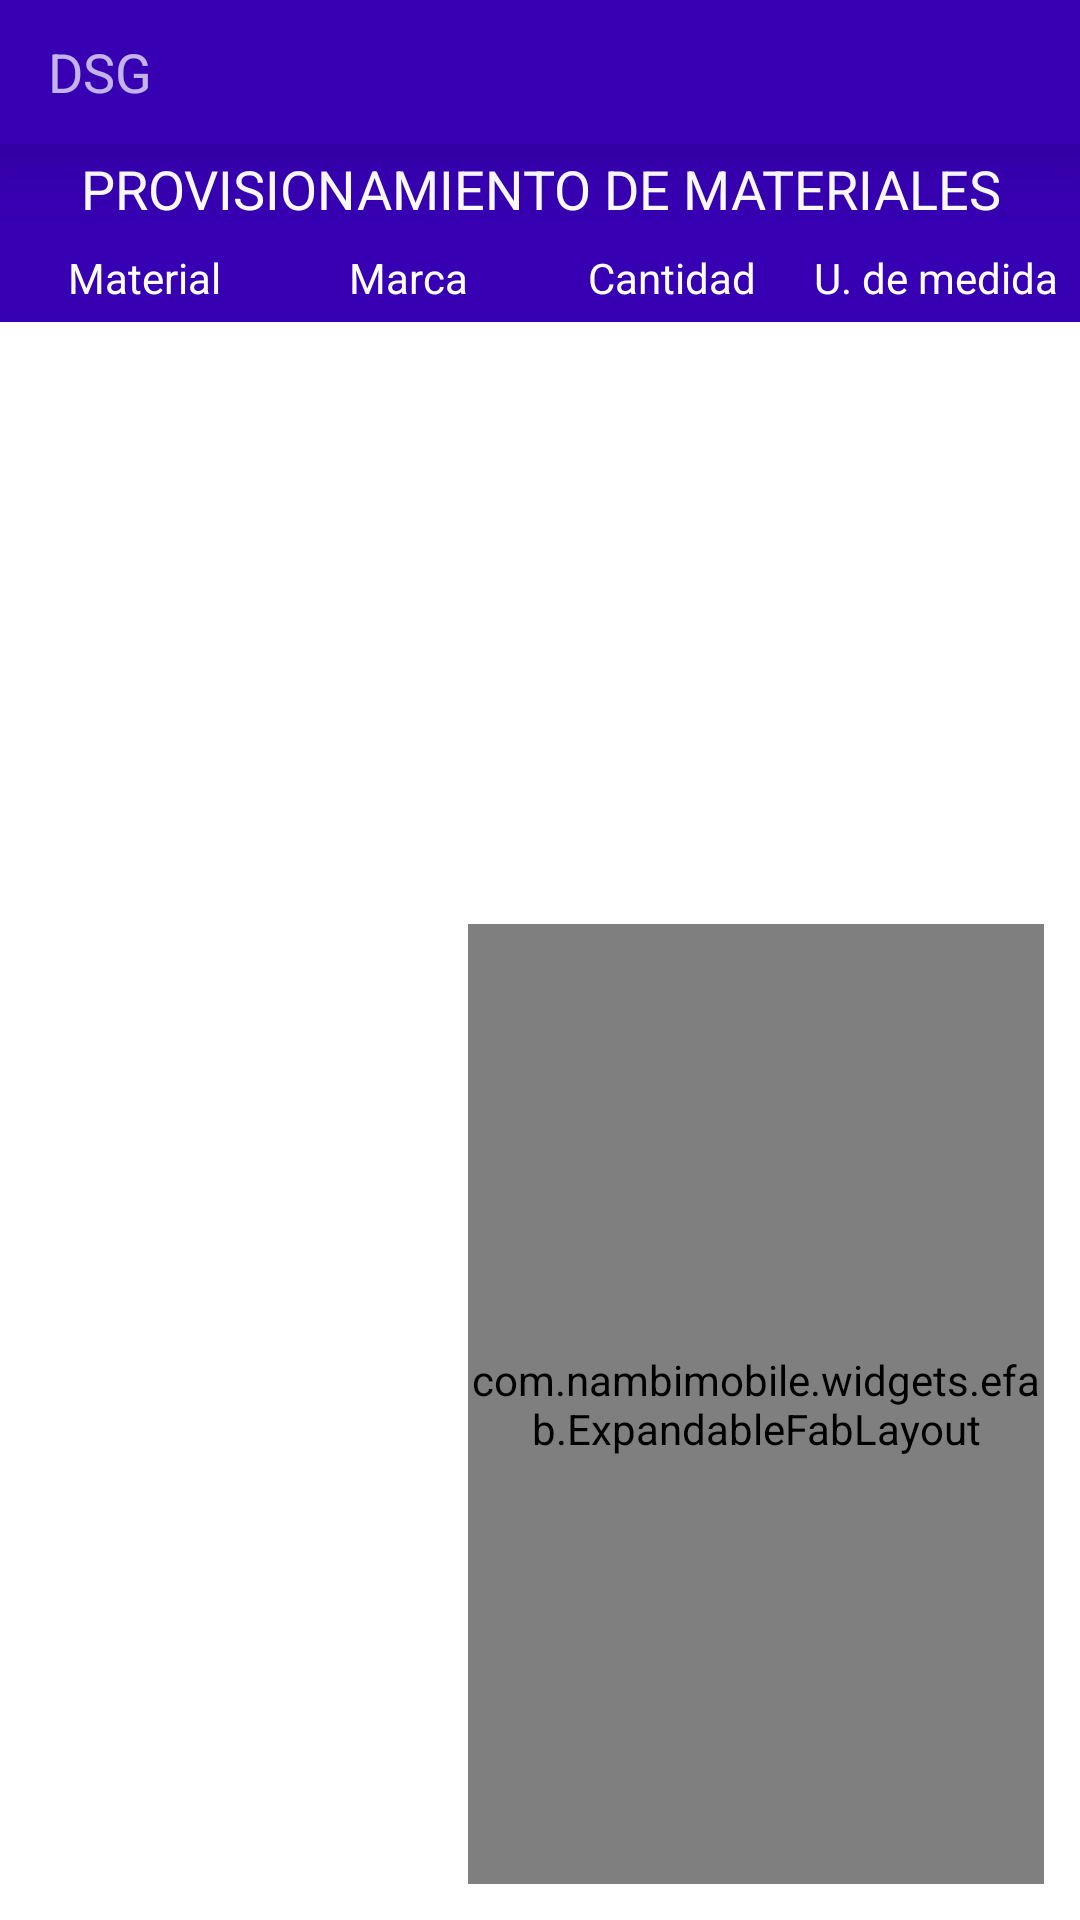

Produce the Android XML layout that renders to this screen, including the resource entries it uses.
<!-- AndroidManifest.xml: application theme Theme.DSG2 -->
<!-- res/layout/activity_prov_materiales.xml -->
<?xml version="1.0" encoding="utf-8"?>
<LinearLayout xmlns:android="http://schemas.android.com/apk/res/android"
    xmlns:app="http://schemas.android.com/apk/res-auto"
    xmlns:tools="http://schemas.android.com/tools"
    android:layout_width="match_parent"
    android:layout_height="match_parent"
    tools:context=".erp.tecnicos.ProvMaterialesActivity"
    android:orientation="vertical"
    >

    <include android:layout_width="fill_parent"
        android:layout_height="48dp"
        android:id="@+id/tool_bar"
        layout="@layout/tool_bar"></include>

    <LinearLayout
        android:layout_width="match_parent"
        android:layout_height="match_parent"
        android:weightSum="100"
        android:orientation="vertical">

        <LinearLayout
            android:layout_width="match_parent"
            android:layout_height="match_parent"
            android:layout_weight="90"
            android:weightSum="2"
            android:orientation="vertical">

            <RelativeLayout
                android:layout_width="match_parent"
                android:layout_height="match_parent"
                android:layout_weight="1"
                android:paddingLeft="4dp"
                android:paddingRight="4dp"
                android:background="@color/purple_700">

                <TextView
                    android:layout_width="match_parent"
                    android:layout_height="match_parent"
                    android:layout_centerInParent="true"
                    android:gravity="center_horizontal|center_vertical"
                    android:text="PROVISIONAMIENTO DE MATERIALES"
                    android:textColor="#fff"
                    android:textSize="18dp"></TextView>


            </RelativeLayout>
    <LinearLayout
        android:layout_width="match_parent"
        android:layout_height="match_parent"
        android:layout_weight="1"
        android:weightSum="4"
        android:paddingLeft="4dp"
        android:paddingRight="4dp"

        android:background="@color/purple_700">

        <RelativeLayout
            android:layout_width="match_parent"
            android:layout_height="match_parent"
            android:layout_weight="1">

            <TextView
                android:id="@+id/lblMaterial"
                android:layout_width="match_parent"
                android:layout_height="wrap_content"
                android:layout_centerInParent="true"
                android:gravity="center_vertical|center_horizontal"
                android:text="Material"
                android:textColor="#fff"></TextView>


        </RelativeLayout>
        <RelativeLayout
            android:layout_width="match_parent"
            android:layout_height="match_parent"
            android:layout_weight="1">

            <TextView
                android:layout_width="match_parent"
                android:layout_height="wrap_content"
                android:text="Marca"
                android:textColor="#fff"
                android:gravity="center_vertical|center_horizontal"
                android:layout_centerInParent="true"
                android:id="@+id/lblMarca"></TextView>


        </RelativeLayout>
        <RelativeLayout
            android:layout_width="match_parent"
            android:layout_height="match_parent"
            android:layout_weight="1">

            <TextView
                android:layout_width="match_parent"
                android:layout_height="wrap_content"
                android:text="Cantidad"
                android:textColor="#fff"
                android:gravity="center_vertical|center_horizontal"
                android:layout_centerInParent="true"
                android:id="@+id/lblCantidad"></TextView>


        </RelativeLayout>
        <RelativeLayout
            android:layout_width="match_parent"
            android:layout_height="match_parent"
            android:layout_weight="1">

            <TextView
                android:id="@+id/lblUM"
                android:layout_width="match_parent"
                android:layout_height="wrap_content"
                android:layout_centerInParent="true"
                android:gravity="center_vertical|center_horizontal"
                android:text="U. de medida"
                android:textColor="#fff"></TextView>


        </RelativeLayout>

    </LinearLayout>


        </LinearLayout>
    <RelativeLayout
        android:layout_width="match_parent"
        android:layout_height="match_parent"
        android:layout_weight="10">

        <androidx.recyclerview.widget.RecyclerView
            android:layout_width="match_parent"
            android:layout_height="match_parent"
            android:id="@+id/rvProvisioning"></androidx.recyclerview.widget.RecyclerView>


        <com.nambimobile.widgets.efab.ExpandableFabLayout
            android:id="@+id/expandable_fab_layout"
            android:layout_width="192dp"
            android:layout_height="320dp"
            android:layout_alignParentRight="true"
            android:layout_alignParentBottom="true"
            android:layout_marginStart="12dp"
            android:layout_marginTop="12dp"
            android:layout_marginEnd="12dp"
            android:layout_marginBottom="12dp">

            <com.nambimobile.widgets.efab.ExpandableFab
                android:id="@+id/expandable_fab"
                android:layout_width="56dp"
                android:layout_height="56dp"
                android:layout_gravity="bottom|end"
                android:layout_marginEnd="4dp"
                android:layout_marginRight="4dp"
                android:layout_marginBottom="4dp"
                app:efab_closingAnticipateTension="0"
                app:efab_color="#9374DE"
                android:scaleType="center"
                app:efab_icon="@drawable/add"
                app:efab_iconAnimationRotationDeg="-225"
                app:maxImageSize="48dp"
                app:efab_size="normal" />


            <com.nambimobile.widgets.efab.FabOption
                android:layout_width="wrap_content"
                android:layout_height="wrap_content"
                app:fab_color="#FF8800"
                app:fab_icon="@drawable/materiales"
                app:label_backgroundColor="#808080"
                app:label_text="Materiales"
                android:id="@+id/foMateriales"
                app:label_textColor="#000" />


            <com.nambimobile.widgets.efab.FabOption
                android:layout_width="wrap_content"
                android:layout_height="wrap_content"
                app:fab_color="#FF8800"
                app:fab_icon="@drawable/articulos"
                app:label_backgroundColor="#808080"
                app:label_text="Artículos"
                android:id="@+id/foArticulos"
                app:label_textColor="#000" />



            

        </com.nambimobile.widgets.efab.ExpandableFabLayout>


        </RelativeLayout>
    </LinearLayout>
</LinearLayout>
<!-- res/layout/tool_bar.xml (included above) -->
<?xml version="1.0" encoding="utf-8"?>
<androidx.appcompat.widget.Toolbar
    xmlns:android="http://schemas.android.com/apk/res/android"
    android:layout_width="match_parent"
    android:layout_height="wrap_content"
    android:background="@color/purple_700"
    android:gravity="center"

    android:theme="@style/ThemeOverlay.AppCompat.Dark"
    android:elevation="20dp"
    >

    <RelativeLayout
        android:layout_width="match_parent"
        android:layout_height="wrap_content"
        android:orientation="horizontal">


        <TextView
            android:layout_width="wrap_content"
            android:layout_height="wrap_content"
            android:text="DSG"
            android:layout_centerVertical="true"
            android:textSize="18dp"
            android:id="@+id/lblToolbar"
            ></TextView>


    </RelativeLayout>
</androidx.appcompat.widget.Toolbar>
<!-- resources referenced by this layout -->
<resources>
  <color name="purple_700">#FF3700B3</color>
  <!-- drawable materiales: png bitmap (drawable, 1598 bytes) -->
  <style name="Theme.DSG2" parent="Theme.MaterialComponents.DayNight.NoActionBar">
          
          <item name="colorPrimary">@color/purple_500</item>
          <item name="colorPrimaryVariant">@color/purple_700</item>
          <item name="colorOnPrimary">@color/white</item>
          
          <item name="colorSecondary">@color/teal_200</item>
          <item name="colorSecondaryVariant">@color/teal_700</item>
          <item name="colorOnSecondary">@color/black</item>
  
          
          <item name="android:statusBarColor" tools:targetApi="l">?attr/colorPrimaryVariant</item>
          
      </style>
  <color name="purple_500">#FF6200EE</color>
  <color name="white">#FFFFFFFF</color>
  <color name="teal_200">#FF03DAC5</color>
  <color name="teal_700">#FF018786</color>
  <color name="black">#FF000000</color>
</resources>
